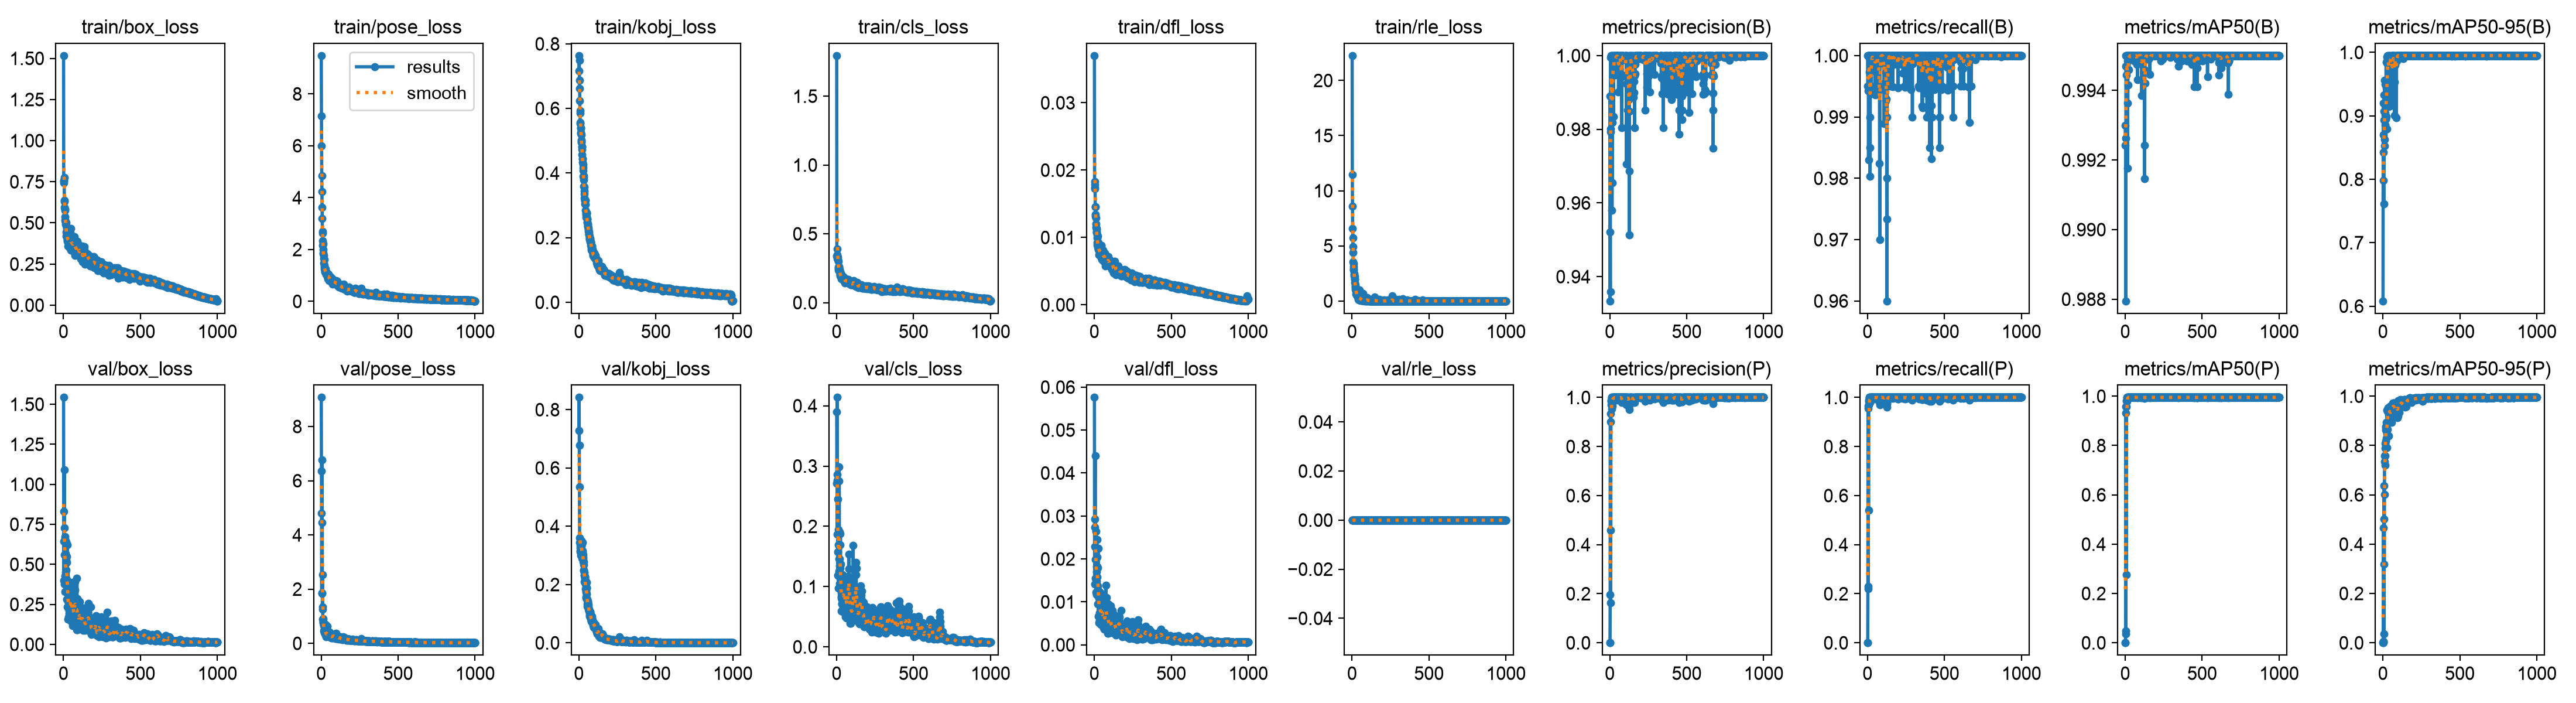

The file beside this chart, header and first rows:
epoch, time, train/box_loss, train/pose_loss, train/kobj_loss, train/cls_loss, train/dfl_loss, train/rle_loss, metrics/precision(B), metrics/recall(B), metrics/mAP50(B), metrics/mAP50-95(B), metrics/precision(P), metrics/recall(P), metrics/mAP50(P), metrics/mAP50-95(P), val/box_loss, val/pose_loss, val/kobj_loss, val/cls_loss, val/dfl_loss, val/rle_loss, lr/pg0, lr/pg1
1, 35.27, 1.517, 9.477, 0.717, 1.795, 0.03701, 22.26, 0.989, 1, 0.9924, 0.6082, 0, 0, 0, 0, 1.542, 9.073, 0.7289, 0.3898, 0.0576, 0, 0.009886, 0.003295
2, 80.06, 0.7443, 7.151, 0.7637, 0.3376, 0.01746, 11.46, 0.9334, 0.995, 0.993, 0.8699, 0, 0, 0, 0, 0.6445, 6.356, 0.842, 0.2713, 0.02286, 0, 0.01987, 0.006622
3, 125.9, 0.7539, 5.991, 0.7489, 0.3236, 0.01833, 8.597, 0.9521, 0.9943, 0.9926, 0.9198, 0.1965, 0.22, 0.04787, 0.00482, 0.3979, 4.81, 0.6785, 0.2759, 0.01412, 0, 0.02983, 0.009942
4, 163.4, 0.7577, 4.837, 0.6865, 0.3377, 0.01723, 6.556, 0.936, 0.995, 0.9879, 0.7977, 0.9002, 0.965, 0.9579, 0.4652, 0.8286, 1.852, 0.5343, 0.4139, 0.02935, 0, 0.02991, 0.00997
5, 199.1, 0.7748, 4.224, 0.6616, 0.3885, 0.01788, 5.719, 0.9995, 1, 0.995, 0.8424, 0.1625, 0.23, 0.03683, 0.00584, 0.727, 6.779, 0.3433, 0.1872, 0.02744, 0, 0.02988, 0.00996
6, 234.1, 0.6297, 3.615, 0.624, 0.347, 0.01453, 4.948, 0.9793, 1, 0.9947, 0.7614, 0.935, 0.955, 0.9318, 0.5013, 1.089, 1.846, 0.3601, 0.2859, 0.04405, 0, 0.02985, 0.00995
7, 268.8, 0.638, 3.196, 0.5935, 0.3314, 0.01455, 4.389, 0.9801, 0.983, 0.9944, 0.9334, 0.4584, 0.54, 0.2756, 0.036, 0.3766, 4.451, 0.3266, 0.2451, 0.01414, 0, 0.02982, 0.009941
8, 304.8, 0.594, 2.706, 0.5849, 0.3125, 0.0134, 3.526, 1, 0.9998, 0.995, 0.8931, 0.9845, 0.985, 0.9812, 0.6362, 0.558, 1.261, 0.3352, 0.1571, 0.01983, 0, 0.02979, 0.009931
9, 342.6, 0.5756, 2.629, 0.5572, 0.312, 0.01316, 3.408, 0.9997, 1, 0.995, 0.9068, 0.9697, 0.97, 0.9576, 0.318, 0.4278, 2.542, 0.3123, 0.1187, 0.01554, 0, 0.02976, 0.009921
10, 378.8, 0.5819, 2.34, 0.5537, 0.2987, 0.01293, 3.144, 0.9997, 1, 0.995, 0.8523, 0.9897, 0.99, 0.9813, 0.6024, 0.6566, 1.336, 0.317, 0.169, 0.02647, 0, 0.02973, 0.009911
11, 415.5, 0.5363, 2.16, 0.541, 0.2572, 0.01206, 2.901, 1, 0.9974, 0.995, 0.8632, 0.985, 0.9824, 0.9799, 0.7357, 0.6717, 0.8866, 0.3001, 0.195, 0.02254, 0, 0.0297, 0.009901
12, 451, 0.516, 2.215, 0.5388, 0.2496, 0.01154, 2.795, 0.9997, 1, 0.995, 0.9557, 0.9947, 0.995, 0.9927, 0.7573, 0.3276, 0.7691, 0.3139, 0.09727, 0.0123, 0, 0.02967, 0.009891
13, 486.2, 0.5038, 2.004, 0.5224, 0.2381, 0.01136, 2.491, 1, 1, 0.995, 0.9039, 1, 1, 0.995, 0.7884, 0.4292, 0.7509, 0.3468, 0.1182, 0.01695, 0, 0.02964, 0.009881
14, 520.8, 0.4901, 1.847, 0.5263, 0.2334, 0.01082, 2.352, 0.9997, 1, 0.995, 0.901, 0.9997, 1, 0.995, 0.7577, 0.4505, 0.8035, 0.3409, 0.1257, 0.01479, 0, 0.02961, 0.009871
15, 555.1, 0.5058, 1.865, 0.5028, 0.2581, 0.01116, 2.272, 0.958, 1, 0.9918, 0.8855, 0.9532, 0.995, 0.9883, 0.7213, 0.5662, 0.9096, 0.3508, 0.2983, 0.01817, 0, 0.02958, 0.009861
16, 589.1, 0.5005, 1.763, 0.5182, 0.2606, 0.01069, 2.211, 0.9997, 0.99, 0.9949, 0.9493, 0.9947, 0.985, 0.9927, 0.8092, 0.331, 0.6491, 0.3337, 0.146, 0.01174, 0, 0.02955, 0.009851
17, 625.6, 0.4828, 1.648, 0.4952, 0.2375, 0.01036, 2.013, 0.9655, 0.9804, 0.9936, 0.8788, 0.9655, 0.9804, 0.9936, 0.8168, 0.641, 0.6707, 0.3332, 0.2756, 0.02454, 0, 0.02952, 0.009842
18, 661, 0.4441, 1.471, 0.4982, 0.2412, 0.00997, 1.946, 0.9818, 0.985, 0.9941, 0.8952, 0.9818, 0.985, 0.9941, 0.8782, 0.5274, 0.4635, 0.3361, 0.1905, 0.01576, 0, 0.0295, 0.009832
19, 695.5, 0.4208, 1.605, 0.4802, 0.2312, 0.00892, 1.664, 0.9996, 1, 0.995, 0.8969, 0.9996, 1, 0.995, 0.8637, 0.4624, 0.512, 0.3095, 0.1345, 0.01825, 0, 0.02947, 0.009822
20, 729.7, 0.4182, 1.391, 0.4832, 0.2303, 0.00921, 1.488, 0.9997, 1, 0.995, 0.8954, 0.9997, 1, 0.995, 0.8726, 0.5497, 0.5043, 0.299, 0.1459, 0.02046, 0, 0.02944, 0.009812
21, 763.8, 0.4648, 1.331, 0.4726, 0.2293, 0.01016, 1.335, 1, 0.9993, 0.995, 0.9844, 1, 0.9993, 0.995, 0.8674, 0.283, 0.4973, 0.2904, 0.1048, 0.00945, 0, 0.02941, 0.009802
22, 797.9, 0.4229, 1.251, 0.4569, 0.2105, 0.00916, 1.26, 0.9987, 0.995, 0.995, 0.9191, 0.9987, 0.995, 0.995, 0.8943, 0.4062, 0.3913, 0.3076, 0.1308, 0.0138, 0, 0.02938, 0.009792
23, 832.8, 0.415, 1.248, 0.445, 0.2047, 0.00888, 1.069, 1, 0.9938, 0.995, 0.8987, 1, 0.9938, 0.995, 0.8307, 0.5132, 0.5872, 0.3443, 0.1696, 0.018, 0, 0.02935, 0.009782
24, 868.5, 0.4006, 1.268, 0.4436, 0.197, 0.00858, 1.081, 0.9987, 1, 0.995, 0.9437, 0.9987, 1, 0.995, 0.8681, 0.3599, 0.5122, 0.317, 0.1147, 0.01281, 0, 0.02932, 0.009772
25, 904.3, 0.3887, 1.142, 0.4334, 0.1946, 0.00816, 1.14, 0.9835, 0.995, 0.9946, 0.8792, 0.9835, 0.995, 0.9946, 0.8847, 0.6205, 0.4451, 0.3097, 0.1881, 0.02244, 0, 0.02929, 0.009762
26, 939, 0.4426, 1.145, 0.4268, 0.2137, 0.00921, 0.6432, 1, 0.9991, 0.995, 0.9931, 1, 0.9991, 0.995, 0.8489, 0.2331, 0.5499, 0.295, 0.1027, 0.00665, 0, 0.02926, 0.009753
27, 973.5, 0.3943, 1.164, 0.4177, 0.189, 0.00826, 0.8672, 0.995, 0.9995, 0.995, 0.9436, 0.995, 0.9995, 0.995, 0.9437, 0.3471, 0.3011, 0.3024, 0.1112, 0.01167, 0, 0.02923, 0.009743
28, 1008, 0.415, 1.15, 0.4072, 0.1951, 0.00851, 0.6269, 1, 1, 0.995, 0.9227, 1, 1, 0.995, 0.7921, 0.387, 0.6865, 0.2873, 0.1373, 0.01266, 0, 0.0292, 0.009733
29, 1042, 0.3949, 1.262, 0.389, 0.1868, 0.00829, 1.047, 0.9993, 1, 0.995, 0.9949, 0.9993, 1, 0.995, 0.8662, 0.1553, 0.4743, 0.2786, 0.05909, 0.00514, 0, 0.02917, 0.009723
30, 1076, 0.411, 1.14, 0.3921, 0.1975, 0.00848, 0.6187, 0.9997, 1, 0.995, 0.9906, 0.9997, 1, 0.995, 0.9397, 0.269, 0.3019, 0.2789, 0.08409, 0.00946, 0, 0.02914, 0.009713
31, 1112, 0.3602, 1.055, 0.3857, 0.1725, 0.00741, 0.5918, 0.9997, 1, 0.995, 0.9824, 0.9997, 1, 0.995, 0.9405, 0.294, 0.3172, 0.2686, 0.08948, 0.01085, 0, 0.02911, 0.009703
32, 1147, 0.3958, 1.043, 0.3782, 0.1868, 0.00817, 0.5506, 0.9997, 1, 0.995, 0.9891, 0.9997, 1, 0.995, 0.953, 0.2582, 0.2509, 0.2506, 0.08094, 0.00936, 0, 0.02908, 0.009693
33, 1182, 0.4075, 1.044, 0.3584, 0.1908, 0.0084, 0.5604, 1, 0.999, 0.995, 0.995, 1, 0.999, 0.995, 0.9491, 0.1708, 0.2886, 0.2479, 0.07093, 0.00573, 0, 0.02905, 0.009683
34, 1216, 0.397, 1.09, 0.3567, 0.1724, 0.00791, 0.4777, 1, 0.9998, 0.995, 0.9898, 1, 0.9998, 0.995, 0.8954, 0.2747, 0.4132, 0.2423, 0.1037, 0.00972, 0, 0.02902, 0.009673
35, 1251, 0.3976, 1.108, 0.3442, 0.1767, 0.0081, 0.3814, 1, 0.9998, 0.995, 0.9903, 1, 0.9998, 0.995, 0.94, 0.2095, 0.3233, 0.2308, 0.07176, 0.00753, 0, 0.02899, 0.009663
36, 1285, 0.3901, 1.064, 0.336, 0.1889, 0.00782, 0.4024, 0.9948, 1, 0.995, 0.9878, 0.9948, 1, 0.995, 0.9421, 0.2171, 0.3047, 0.2311, 0.07904, 0.00751, 0, 0.02896, 0.009654
37, 1320, 0.4004, 1.067, 0.323, 0.1814, 0.00801, 0.3881, 0.9997, 1, 0.995, 0.9838, 0.9997, 1, 0.995, 0.8942, 0.2659, 0.418, 0.2091, 0.08316, 0.0101, 0, 0.02893, 0.009644
38, 1355, 0.398, 1.012, 0.3172, 0.1802, 0.00795, 0.4336, 0.9993, 1, 0.995, 0.9928, 0.9993, 1, 0.995, 0.9272, 0.1927, 0.3723, 0.2259, 0.07019, 0.00645, 0, 0.0289, 0.009634
39, 1391, 0.4033, 1.081, 0.3152, 0.1772, 0.00806, 0.6937, 1, 0.9976, 0.995, 0.9145, 0.995, 0.9926, 0.9949, 0.8383, 0.3863, 0.6275, 0.2239, 0.12, 0.01217, 0, 0.02887, 0.009624
40, 1426, 0.3497, 1.012, 0.3146, 0.1952, 0.0072, 0.4221, 1, 0.9991, 0.995, 0.9936, 1, 0.9991, 0.995, 0.9526, 0.1971, 0.2549, 0.2286, 0.07569, 0.00693, 0, 0.02884, 0.009614
41, 1460, 0.3688, 0.9603, 0.3042, 0.1818, 0.00762, 0.2768, 0.999, 1, 0.995, 0.9758, 0.999, 1, 0.995, 0.9473, 0.2923, 0.2715, 0.2205, 0.09979, 0.00739, 0, 0.02881, 0.009604
42, 1494, 0.3854, 0.8728, 0.315, 0.1823, 0.00762, 0.1359, 0.9998, 1, 0.995, 0.995, 0.9998, 1, 0.995, 0.9419, 0.1666, 0.2759, 0.2107, 0.06334, 0.00506, 0, 0.02878, 0.009594
43, 1528, 0.4278, 0.9088, 0.3034, 0.1782, 0.00878, 0.2521, 1, 0.9994, 0.995, 0.995, 1, 0.9994, 0.995, 0.9488, 0.1796, 0.2849, 0.2019, 0.07768, 0.00468, 0, 0.02875, 0.009584
44, 1563, 0.4089, 1.049, 0.2844, 0.174, 0.00796, 0.1746, 0.9998, 1, 0.995, 0.9836, 0.9998, 1, 0.995, 0.9441, 0.3094, 0.3055, 0.1848, 0.0935, 0.00988, 0, 0.02872, 0.009574
45, 1599, 0.3492, 0.9359, 0.2757, 0.1608, 0.007, 0.1299, 1, 1, 0.995, 0.9585, 1, 1, 0.995, 0.9417, 0.3039, 0.3093, 0.1727, 0.09263, 0.00974, 0, 0.02869, 0.009564
46, 1634, 0.4416, 0.9404, 0.2746, 0.178, 0.00878, 0.1035, 1, 0.9996, 0.995, 0.9562, 1, 0.9996, 0.995, 0.9268, 0.3193, 0.3258, 0.1581, 0.09812, 0.01147, 0, 0.02866, 0.009555
47, 1669, 0.4647, 1.001, 0.271, 0.1875, 0.00878, 0.1004, 0.9993, 1, 0.995, 0.9937, 0.9993, 1, 0.995, 0.9587, 0.217, 0.258, 0.1535, 0.07831, 0.00682, 0, 0.02863, 0.009545
48, 1703, 0.3658, 1.048, 0.2624, 0.1685, 0.00719, 1.008, 1, 1, 0.995, 0.9847, 1, 1, 0.995, 0.918, 0.3166, 0.3686, 0.1782, 0.09577, 0.00984, 0, 0.0286, 0.009535
49, 1737, 0.334, 0.9963, 0.2777, 0.1597, 0.00668, 0.2807, 1, 0.9936, 0.995, 0.9929, 1, 0.9936, 0.995, 0.9099, 0.1968, 0.357, 0.2082, 0.09046, 0.00686, 0, 0.02857, 0.009525
50, 1770, 0.3508, 0.9205, 0.2763, 0.1686, 0.00701, 0.2522, 0.9997, 1, 0.995, 0.995, 0.9997, 1, 0.995, 0.9592, 0.1473, 0.2721, 0.1897, 0.05685, 0.00537, 0, 0.02854, 0.009515
51, 1804, 0.4056, 0.8437, 0.273, 0.17, 0.00764, 0.1039, 1, 0.9998, 0.995, 0.9927, 1, 0.9998, 0.995, 0.9063, 0.2092, 0.3979, 0.1877, 0.07023, 0.00645, 0, 0.02851, 0.009505
52, 1838, 0.3876, 0.8106, 0.2639, 0.1727, 0.00779, 0.129, 1, 1, 0.995, 0.9939, 1, 1, 0.995, 0.9538, 0.1658, 0.2784, 0.1668, 0.0618, 0.00589, 0, 0.02849, 0.009495
53, 1872, 0.4071, 0.8759, 0.2567, 0.1629, 0.008, 0.105, 0.9997, 1, 0.995, 0.9853, 0.9997, 1, 0.995, 0.9613, 0.2742, 0.2313, 0.1501, 0.08269, 0.00755, 0, 0.02846, 0.009485
54, 1906, 0.3447, 0.9065, 0.2568, 0.1446, 0.0067, 0.148, 1, 0.9997, 0.995, 0.9902, 0.9947, 1, 0.995, 0.9048, 0.1717, 0.4169, 0.1449, 0.0615, 0.00553, 0, 0.02843, 0.009475
55, 1939, 0.3825, 0.8907, 0.2468, 0.1558, 0.00739, 0.1555, 1, 0.995, 0.995, 0.9946, 1, 0.995, 0.995, 0.9426, 0.2639, 0.2727, 0.1326, 0.08526, 0.00937, 0, 0.0284, 0.009465
56, 1972, 0.4124, 0.9173, 0.2491, 0.1706, 0.00813, 0.04266, 0.9995, 1, 0.995, 0.9888, 0.9995, 1, 0.995, 0.9353, 0.2626, 0.2893, 0.1254, 0.08248, 0.00728, 0, 0.02837, 0.009456
57, 2005, 0.3636, 0.9344, 0.2389, 0.1575, 0.00696, 0.5289, 0.9901, 0.9986, 0.995, 0.9791, 0.9901, 0.9986, 0.995, 0.8941, 0.2814, 0.3956, 0.1358, 0.1038, 0.00808, 0, 0.02834, 0.009446
58, 2039, 0.385, 0.9554, 0.2341, 0.1662, 0.00746, 0.2287, 0.995, 0.9997, 0.9949, 0.9888, 0.995, 0.9997, 0.9949, 0.9622, 0.286, 0.2445, 0.1347, 0.1083, 0.009, 0, 0.02831, 0.009436
59, 2073, 0.3299, 0.851, 0.2357, 0.1553, 0.0065, 0.1107, 0.9997, 1, 0.995, 0.9948, 0.9997, 1, 0.995, 0.9654, 0.1178, 0.2399, 0.1396, 0.05011, 0.00396, 0, 0.02828, 0.009426
60, 2107, 0.3999, 0.8138, 0.2423, 0.1654, 0.00757, 0.1312, 0.9997, 1, 0.995, 0.995, 0.9997, 1, 0.995, 0.9531, 0.2415, 0.2409, 0.143, 0.07771, 0.00733, 0, 0.02825, 0.009416
... 940 more rows
